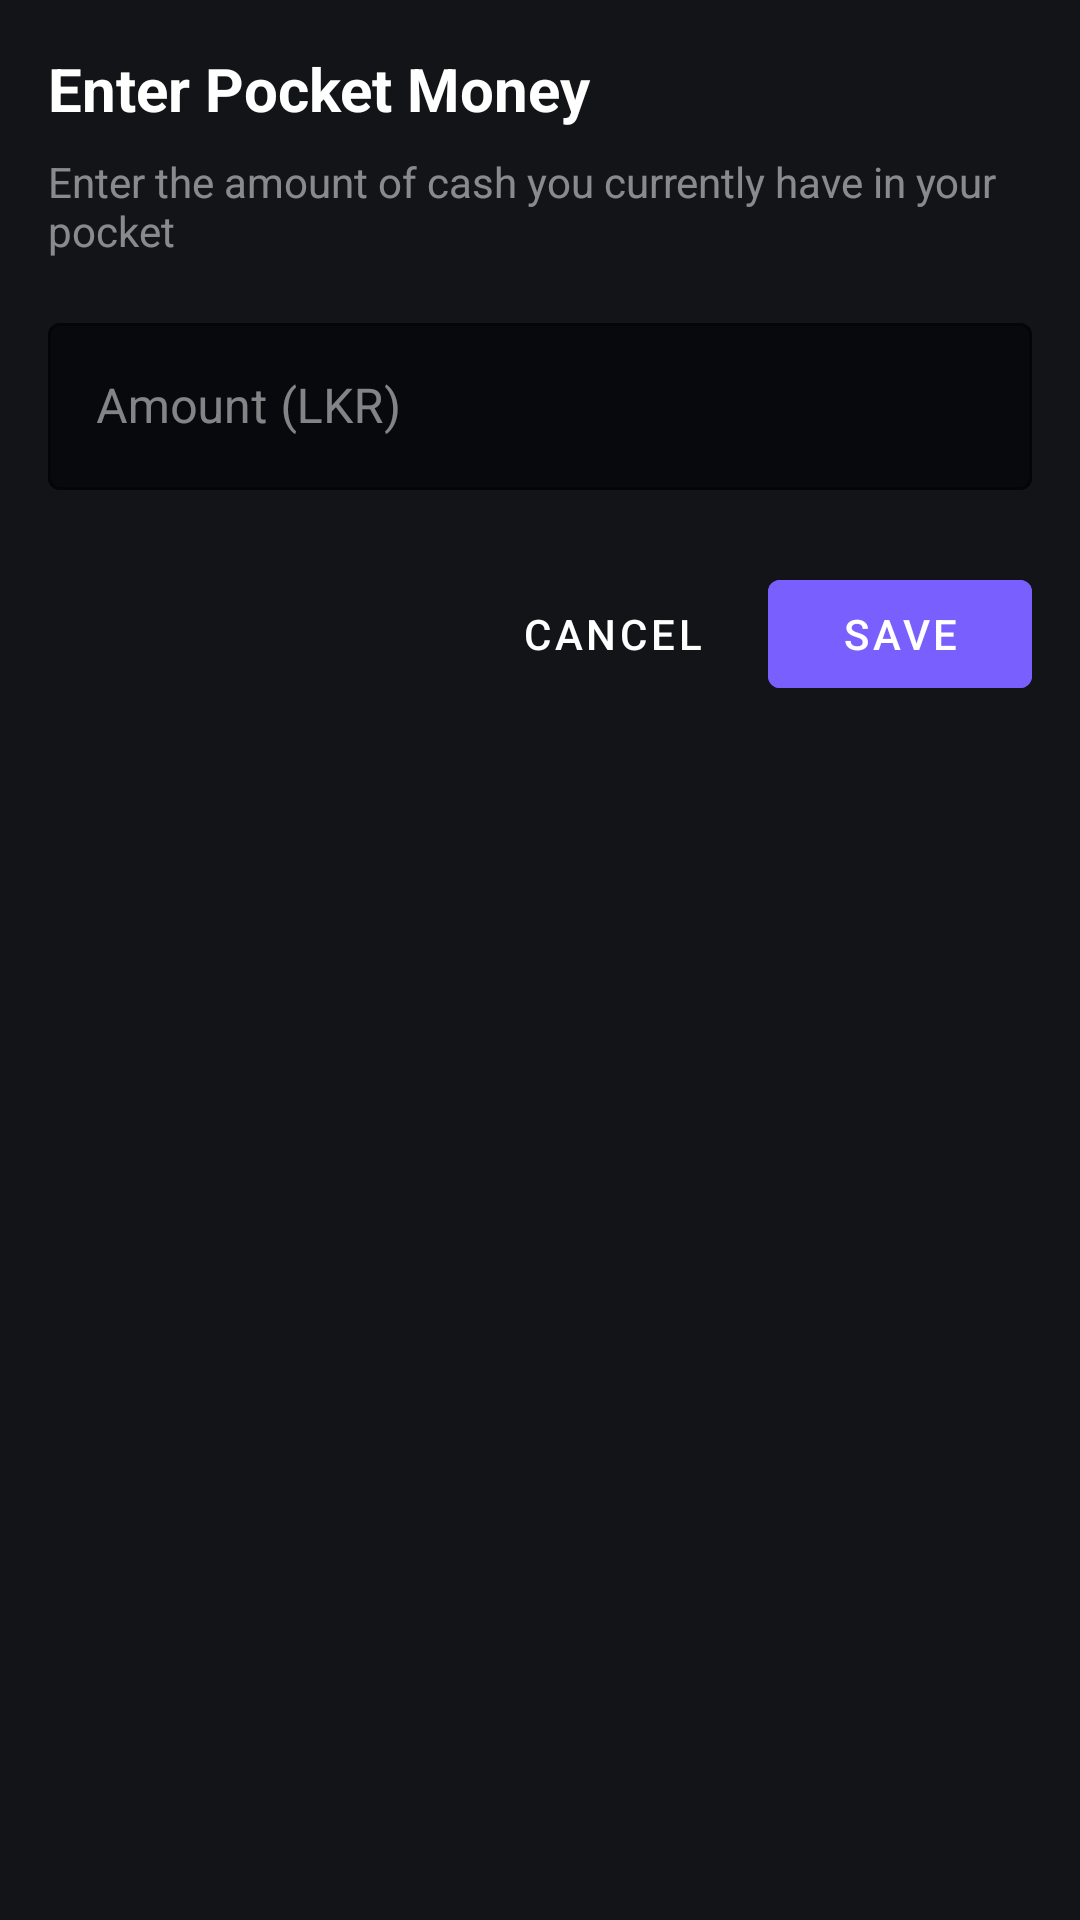

Here is an Android app screen rendered from its layout file. Give the layout XML and the strings, colors and styles it references.
<!-- AndroidManifest.xml: application theme Theme.Meloch -->
<!-- res/layout/dialog_pocket_money.xml -->
<?xml version="1.0" encoding="utf-8"?>
<LinearLayout xmlns:android="http://schemas.android.com/apk/res/android"
    xmlns:app="http://schemas.android.com/apk/res-auto"
    android:layout_width="match_parent"
    android:layout_height="wrap_content"
    android:orientation="vertical"
    android:padding="16dp"
    android:background="@color/surface">

    <TextView
        android:layout_width="match_parent"
        android:layout_height="wrap_content"
        android:text="Enter Pocket Money"
        android:textColor="@color/text_primary"
        android:textSize="20sp"
        android:textStyle="bold" />

    <TextView
        android:layout_width="match_parent"
        android:layout_height="wrap_content"
        android:text="Enter the amount of cash you currently have in your pocket"
        android:textColor="@color/text_secondary"
        android:textSize="14sp"
        android:layout_marginTop="8dp" />

    <com.google.android.material.textfield.TextInputLayout
        android:layout_width="match_parent"
        android:layout_height="wrap_content"
        android:layout_marginTop="16dp"
        android:hint="Amount (LKR)"
        app:boxBackgroundColor="@color/background"
        app:boxStrokeColor="@color/primary"
        android:textColorHint="@color/text_secondary"
        style="@style/Widget.MaterialComponents.TextInputLayout.OutlinedBox">

        <com.google.android.material.textfield.TextInputEditText
            android:id="@+id/amountInput"
            android:layout_width="match_parent"
            android:layout_height="wrap_content"
            android:textColor="@color/text_primary"
            android:inputType="numberDecimal" />
    </com.google.android.material.textfield.TextInputLayout>

    <LinearLayout
        android:layout_width="match_parent"
        android:layout_height="wrap_content"
        android:orientation="horizontal"
        android:layout_marginTop="24dp"
        android:gravity="end">

        <Button
            android:id="@+id/cancelButton"
            android:layout_width="wrap_content"
            android:layout_height="wrap_content"
            android:text="Cancel"
            android:textColor="@color/text_primary"
            style="@style/Widget.MaterialComponents.Button.TextButton" />

        <Button
            android:id="@+id/saveButton"
            android:layout_width="wrap_content"
            android:layout_height="wrap_content"
            android:text="Save"
            android:textColor="@color/white"
            android:backgroundTint="@color/primary"
            android:layout_marginStart="8dp" />
    </LinearLayout>
</LinearLayout>
<!-- resources referenced by this layout -->
<resources>
  <color name="background">#08090C</color>
  <color name="primary">#7A5FFF</color>
  <color name="surface">#121418</color>
  <color name="text_primary">#FFFFFF</color>
  <color name="text_secondary">#80FFFFFF</color>
  <color name="white">#FFFFFF</color>
  <style name="Theme.Meloch" parent="Theme.MaterialComponents.DayNight.NoActionBar">
          <item name="colorPrimary">@color/primary</item>
          <item name="colorPrimaryVariant">@color/design_default_color_primary_dark</item>
          <item name="colorOnPrimary">@color/text_primary</item>
          <item name="android:colorBackground">@color/background</item>
          <item name="colorSurface">@color/surface</item>
          <item name="colorOnSurface">@color/text_primary</item>
          <item name="android:statusBarColor">@color/background</item>
          <item name="android:navigationBarColor">@color/background</item>
          <item name="android:windowLightStatusBar">false</item>
          <item name="android:windowLightNavigationBar">false</item>
      </style>
</resources>
